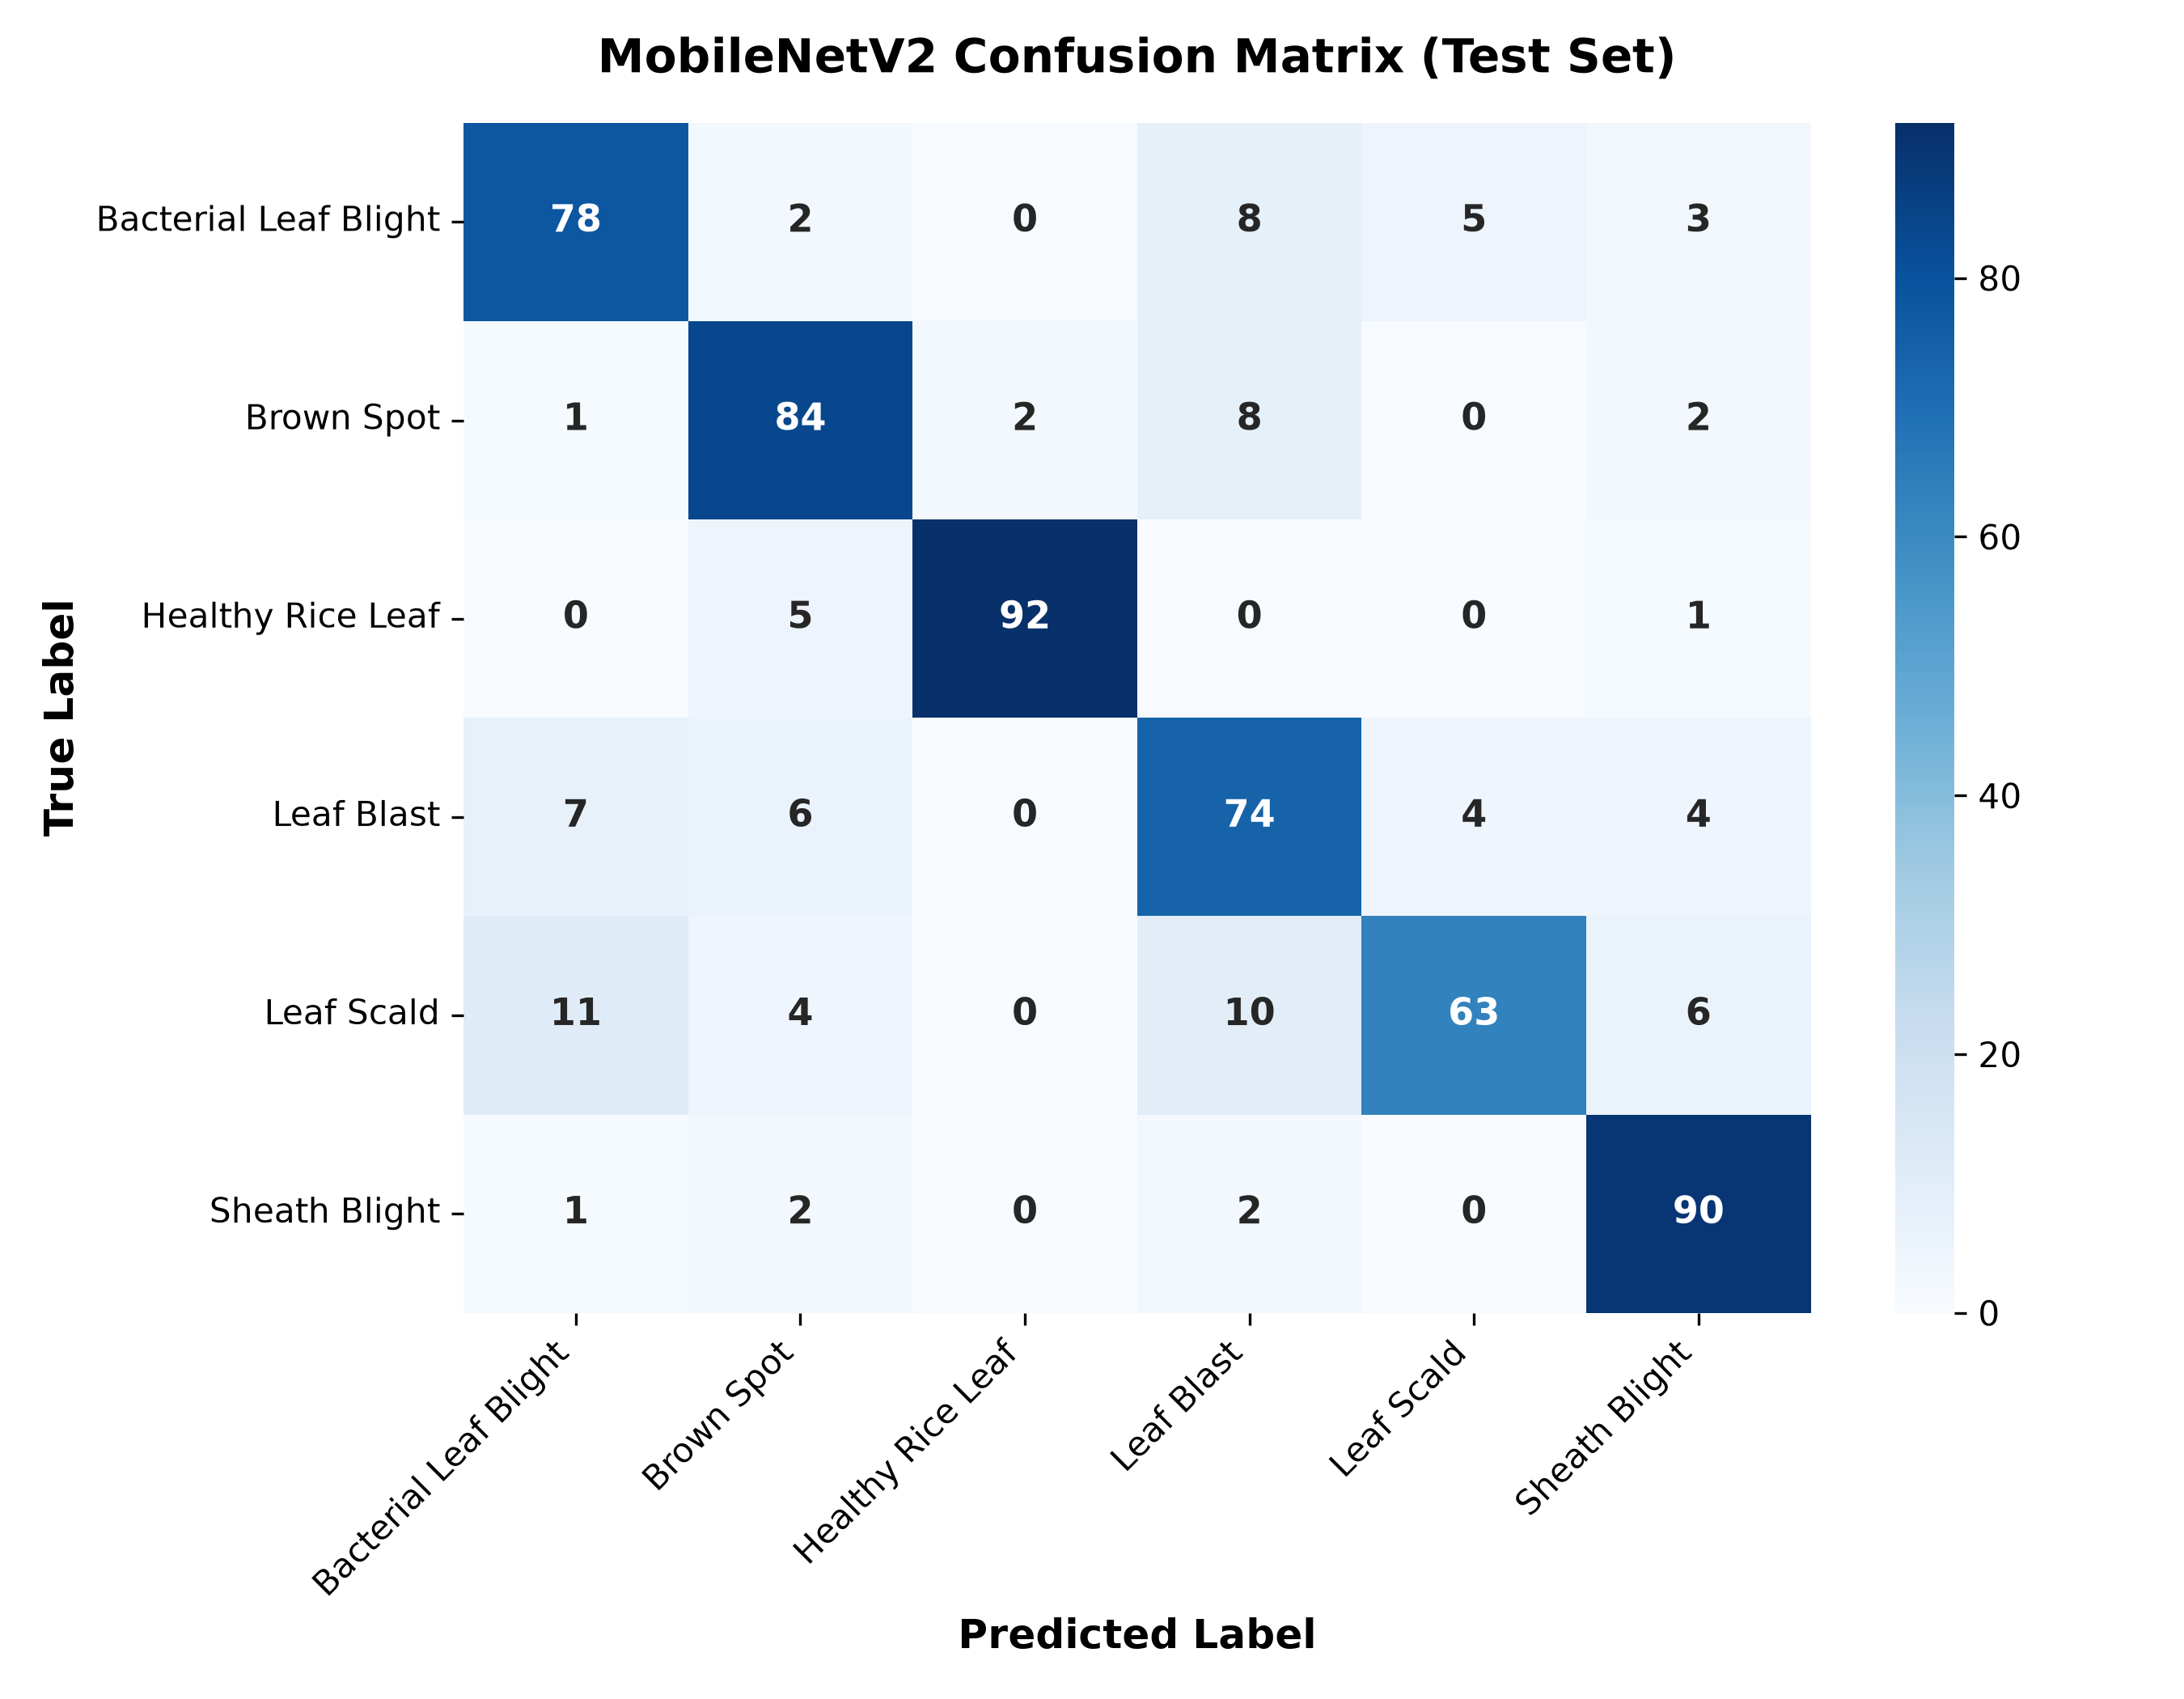

The table this chart was drawn from, first rows:
, Bacterial Leaf Blight, Brown Spot, Healthy Rice Leaf, Leaf Blast, Leaf Scald, Sheath Blight
Bacterial Leaf Blight, 78, 2, 0, 8, 5, 3
Brown Spot, 1, 84, 2, 8, 0, 2
Healthy Rice Leaf, 0, 5, 92, 0, 0, 1
Leaf Blast, 7, 6, 0, 74, 4, 4
Leaf Scald, 11, 4, 0, 10, 63, 6
Sheath Blight, 1, 2, 0, 2, 0, 90
